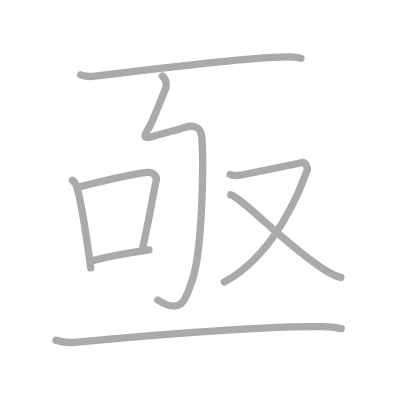
t = 0.00 s
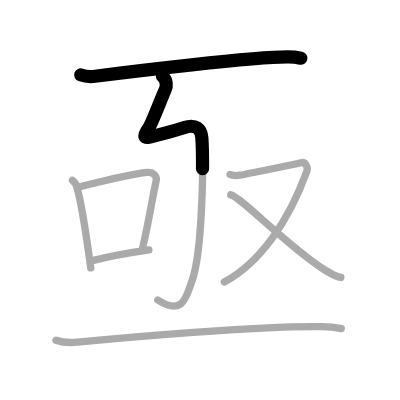
t = 1.50 s
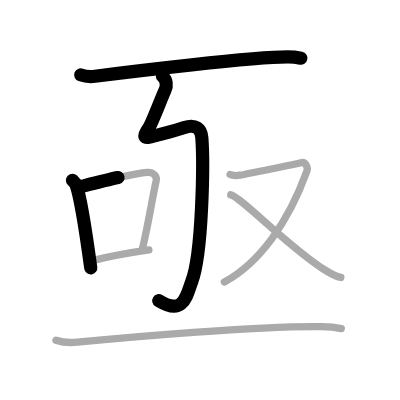
t = 3.25 s
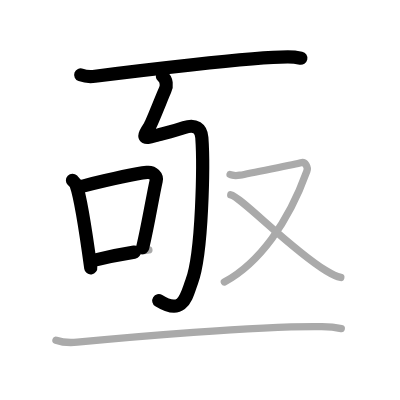
t = 4.75 s
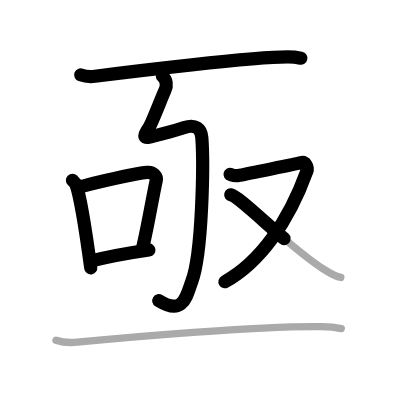
t = 6.50 s
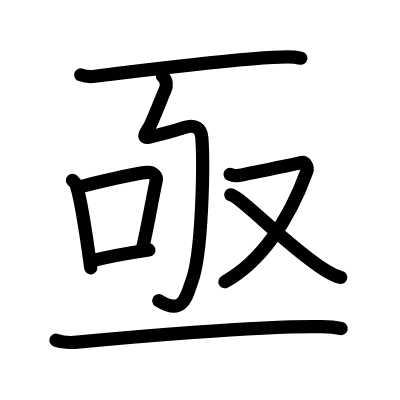
t = 8.00 s

The animated SVG that drew these frames (rendered in a browser with its animation timeline set to each time). Animation: 8 SMIL elements (animate=8); one cycle of 8.00 s.

<?xml version="1.0" standalone="no"?>
<!DOCTYPE svg PUBLIC "-//W3C//DTD SVG 1.1//EN"   "http://www.w3.org/Graphics/SVG/1.1/DTD/svg11.dtd">
<svg width="400px" height="400px"  version="1.1" xmlns="http://www.w3.org/2000/svg">
  <defs>
    <marker id="Triangle" viewBox="0 0 10 10" refX="0" refY="5" markerUnits="strokeWidth" markerWidth="3" style="stroke-opacity:0%;fill:#aaaaaa;" markerHeight="2" orient="auto">
      <path d="M 0 0 L 10 5 L 0 10 z" />
    </marker>
    
    <marker id="Arrow" viewBox="0 0 10 10" refX="5" refY="5" markerUnits="strokeWidth" markerWidth="1.8" style="stroke-opacity:0%;fill:#770000;" markerHeight="2" orient="auto">
      <path d="M 0 4 L 6 4 L 4 1 L 10 5 L 4 9 L 6 6 L 0 6 z" />
        <circle cx="5" cy="5" r="5" />
      </marker>
    
    <marker id="TriangleRed" viewBox="0 0 10 10" refX="0" refY="5" markerUnits="strokeWidth" markerWidth="3" style="stroke-opacity:0%;fill:#CC0000;" markerHeight="2" orient="auto">
      <path d="M 0 0 L 10 5 L 0 10 z" />
    </marker>
    
    <marker id="ArrowRed" viewBox="0 0 10 10" refX="5" refY="5" markerUnits="strokeWidth" markerWidth="1.8" style="stroke-opacity:0%;fill:#CC0000;" markerHeight="2" orient="auto">
      <path d="M 0 4 L 6 4 L 4 1 L 10 5 L 4 9 L 6 6 L 0 6 z" />
        <circle cx="5" cy="5" r="5" />
      </marker>
    
  </defs>
  
  <path style="fill:#ffffff; fill-opacity:100%; fill-rule:evenodd; stroke-width:0;" d="M 0 0 L 400px 0 L 400px 400px L 0 400px L 0 0" />

  <g transform="scale(3.6697247706422 3.6697247706422)">
<path style="fill:none; fill-opacity:0%; fill-rule:evenodd; stroke:#aaaaaa; stroke-opacity:100%; stroke-width: 1.5pt; stroke-linejoin:round; stroke-linecap:round;" d="M22 20.4c1.02 0.37 2.89 0.5 3.9 0.37c9.85-1.27 42.85-5.26 52.53-5.26c1.7 0 2.72 0.18 3.57 0.36"></path>
<path style="fill:none; fill-opacity:0%; fill-rule:evenodd; stroke:#aaaaaa; stroke-opacity:100%; stroke-width: 1.5pt; stroke-linejoin:round; stroke-linecap:round;" d="M44.25 20.75c1.25 1 1.25 2.75 0.75 3.75s-3.56 8.96-4.25 10c-2 3-1.75 3.5 1.5 2.5c1.39-0.43 5-1.25 8-2.25s4.57 0.26 4.75 2.75c0.5 7 0.19 31.4-2.75 39.25c-1.5 4-2.25 9.5-9.25 5"></path>
<path style="fill:none; fill-opacity:0%; fill-rule:evenodd; stroke:#aaaaaa; stroke-opacity:100%; stroke-width: 1.5pt; stroke-linejoin:round; stroke-linecap:round;" d="M19.75 49.14c0.4 0.39 0.81 0.72 0.98 1.21c1.39 3.9 3.05 15.65 4 22.65"></path>
<path style="fill:none; fill-opacity:0%; fill-rule:evenodd; stroke:#aaaaaa; stroke-opacity:100%; stroke-width: 1.5pt; stroke-linejoin:round; stroke-linecap:round;" d="M22.24 50.78c8.18-2.03 13.15-3.28 17.83-3.79c1.71-0.19 2.74 1.11 2.5 2.21c-1.01 4.55-2.2 12.05-3.71 18.35"></path>
<path style="fill:none; fill-opacity:0%; fill-rule:evenodd; stroke:#aaaaaa; stroke-opacity:100%; stroke-width: 1.5pt; stroke-linejoin:round; stroke-linecap:round;" d="M24.92 71.08c5.33-1.33 7.83-1.83 15.65-2.97"></path>
<path style="fill:none; fill-opacity:0%; fill-rule:evenodd; stroke:#aaaaaa; stroke-opacity:100%; stroke-width: 1.5pt; stroke-linejoin:round; stroke-linecap:round;" d="M62.69 47.54c0.85 0.21 0.96 0.53 2.67 0.21c1.71-0.32 15.48-3.09 16.65-3.41s2.03 1.17 1.6 2.35C78.6 60.56 70.74 71.62 61.14 76.85"></path>
<path style="fill:none; fill-opacity:0%; fill-rule:evenodd; stroke:#aaaaaa; stroke-opacity:100%; stroke-width: 1.5pt; stroke-linejoin:round; stroke-linecap:round;" d="M62.88 53.09c2.77 0.53 16.33 14.83 25.99 20.69c1.5 0.91 2.6 1.52 4 1.82"></path>
<path style="fill:none; fill-opacity:0%; fill-rule:evenodd; stroke:#aaaaaa; stroke-opacity:100%; stroke-width: 1.5pt; stroke-linejoin:round; stroke-linecap:round;" d="M15.25 92.7c1.52 0.54 4.31 0.69 5.82 0.54C33.75 92 70.5 88.75 87.69 89.01c2.53 0.04 4.05 0.26 5.31 0.53"></path>

<path style="fill:none; fill-opacity:0%; fill-rule:evenodd; stroke:#000000; stroke-opacity:100%; stroke-width: 2.7pt; stroke-linejoin:round; stroke-linecap:round;" d="M22 20.4c1.02 0.37 2.89 0.5 3.9 0.37c9.85-1.27 42.85-5.26 52.53-5.26c1.7 0 2.72 0.18 3.57 0.36" pathLength="100" stroke-dashoffset="100" stroke-dasharray="100 105"><animate id="dashAnim1" attributeName="stroke-dashoffset" from="100" to="0" dur="1s" calcMode="linear" fill="freeze"/></path>
<path style="fill:none; fill-opacity:0%; fill-rule:evenodd; stroke:#000000; stroke-opacity:100%; stroke-width: 2.7pt; stroke-linejoin:round; stroke-linecap:round;" d="M44.25 20.75c1.25 1 1.25 2.75 0.75 3.75s-3.56 8.96-4.25 10c-2 3-1.75 3.5 1.5 2.5c1.39-0.43 5-1.25 8-2.25s4.57 0.26 4.75 2.75c0.5 7 0.19 31.4-2.75 39.25c-1.5 4-2.25 9.5-9.25 5" pathLength="100" stroke-dashoffset="100" stroke-dasharray="100 105"><animate id="dashAnim2" attributeName="stroke-dashoffset" from="100" to="0" dur="1s" calcMode="linear" begin="dashAnim1.end" fill="freeze"/></path>
<path style="fill:none; fill-opacity:0%; fill-rule:evenodd; stroke:#000000; stroke-opacity:100%; stroke-width: 2.7pt; stroke-linejoin:round; stroke-linecap:round;" d="M19.75 49.14c0.4 0.39 0.81 0.72 0.98 1.21c1.39 3.9 3.05 15.65 4 22.65" pathLength="100" stroke-dashoffset="100" stroke-dasharray="100 105"><animate id="dashAnim3" attributeName="stroke-dashoffset" from="100" to="0" dur="1s" calcMode="linear" begin="dashAnim2.end" fill="freeze"/></path>
<path style="fill:none; fill-opacity:0%; fill-rule:evenodd; stroke:#000000; stroke-opacity:100%; stroke-width: 2.7pt; stroke-linejoin:round; stroke-linecap:round;" d="M22.24 50.78c8.18-2.03 13.15-3.28 17.83-3.79c1.71-0.19 2.74 1.11 2.5 2.21c-1.01 4.55-2.2 12.05-3.71 18.35" pathLength="100" stroke-dashoffset="100" stroke-dasharray="100 105"><animate id="dashAnim4" attributeName="stroke-dashoffset" from="100" to="0" dur="1s" calcMode="linear" begin="dashAnim3.end" fill="freeze"/></path>
<path style="fill:none; fill-opacity:0%; fill-rule:evenodd; stroke:#000000; stroke-opacity:100%; stroke-width: 2.7pt; stroke-linejoin:round; stroke-linecap:round;" d="M24.92 71.08c5.33-1.33 7.83-1.83 15.65-2.97" pathLength="100" stroke-dashoffset="100" stroke-dasharray="100 105"><animate id="dashAnim5" attributeName="stroke-dashoffset" from="100" to="0" dur="1s" calcMode="linear" begin="dashAnim4.end" fill="freeze"/></path>
<path style="fill:none; fill-opacity:0%; fill-rule:evenodd; stroke:#000000; stroke-opacity:100%; stroke-width: 2.7pt; stroke-linejoin:round; stroke-linecap:round;" d="M62.69 47.54c0.85 0.21 0.96 0.53 2.67 0.21c1.71-0.32 15.48-3.09 16.65-3.41s2.03 1.17 1.6 2.35C78.6 60.56 70.74 71.62 61.14 76.85" pathLength="100" stroke-dashoffset="100" stroke-dasharray="100 105"><animate id="dashAnim6" attributeName="stroke-dashoffset" from="100" to="0" dur="1s" calcMode="linear" begin="dashAnim5.end" fill="freeze"/></path>
<path style="fill:none; fill-opacity:0%; fill-rule:evenodd; stroke:#000000; stroke-opacity:100%; stroke-width: 2.7pt; stroke-linejoin:round; stroke-linecap:round;" d="M62.88 53.09c2.77 0.53 16.33 14.83 25.99 20.69c1.5 0.91 2.6 1.52 4 1.82" pathLength="100" stroke-dashoffset="100" stroke-dasharray="100 105"><animate id="dashAnim7" attributeName="stroke-dashoffset" from="100" to="0" dur="1s" calcMode="linear" begin="dashAnim6.end" fill="freeze"/></path>
<path style="fill:none; fill-opacity:0%; fill-rule:evenodd; stroke:#000000; stroke-opacity:100%; stroke-width: 2.7pt; stroke-linejoin:round; stroke-linecap:round;" d="M15.25 92.7c1.52 0.54 4.31 0.69 5.82 0.54C33.75 92 70.5 88.75 87.69 89.01c2.53 0.04 4.05 0.26 5.31 0.53" pathLength="100" stroke-dashoffset="100" stroke-dasharray="100 105"><animate id="dashAnim8" attributeName="stroke-dashoffset" from="100" to="0" dur="1s" calcMode="linear" begin="dashAnim7.end" fill="freeze"/></path>

</g>

</svg>  
          
